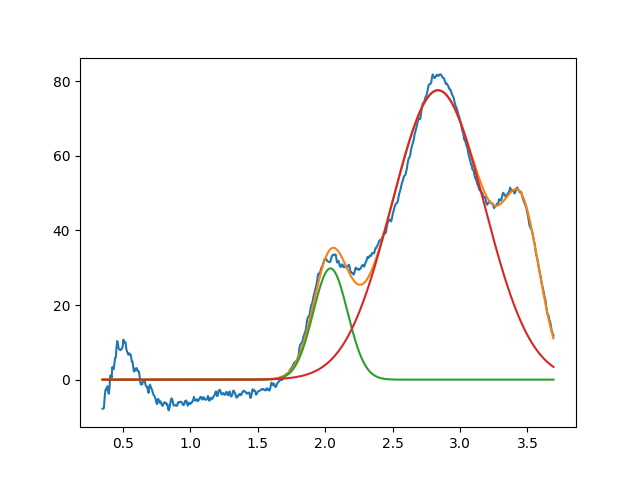

The table this chart was drawn from, first rows:
2.039344979794160739e+00, 2.983329992556922861e+01, 2.999999999999999334e-01, 9.999999999999998890e-01
2.837119564296130658e+00, 7.759474997580191769e+01, 8.066184124872293193e-01, 9.999999999999888978e-01
3.463810486706814462e+00, 3.470273150300728560e+01, 3.095521924345278064e-01, 9.999999999996525002e-01
